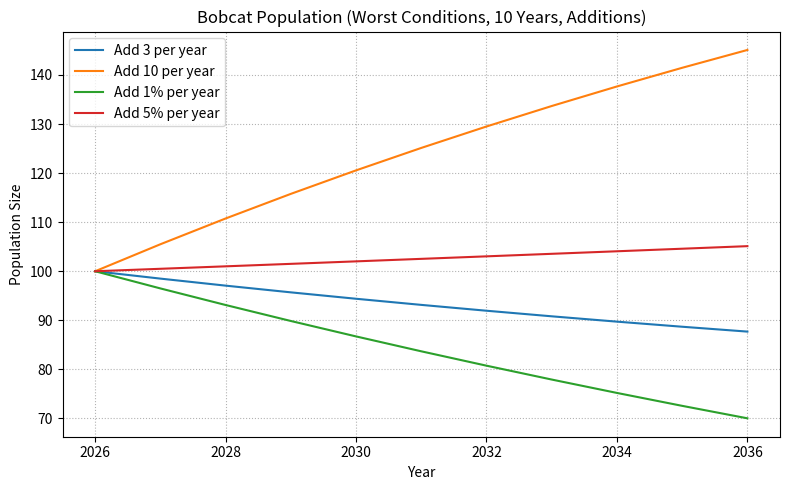
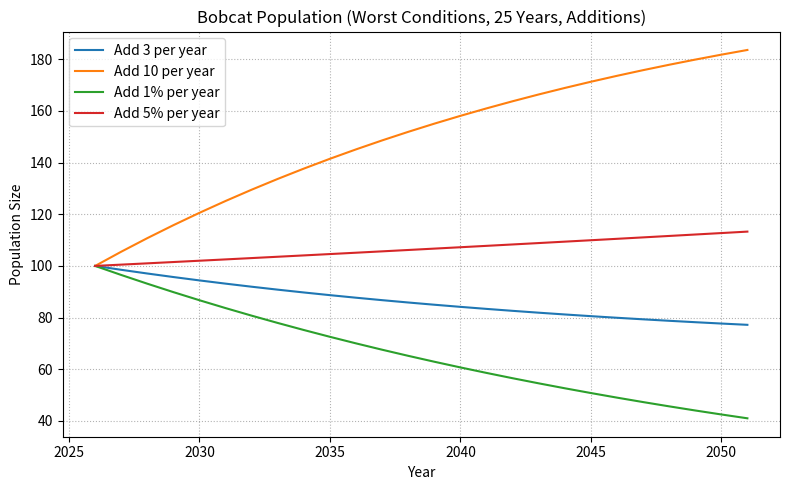

Here is the Python script that generated these plots, in order:
import numpy as np
import matplotlib.pyplot as plt
from datetime import datetime

# Parameters
p0 = 100
r_worst = -0.045
years_short = 10
years_long = 25

# simulate discrete growth with addition
def discrete_addition(p0, r, years, add_type, add_value):
    pop = [p0]
    for i in range(years):
        grown = pop[-1] * (1 + r)
        if add_type == "fixed":
            next_pop = grown + add_value
        elif add_type == "percent":
            next_pop = grown + add_value * pop[-1]
        if next_pop < 0:
            next_pop = 0
        pop.append(next_pop)
    return np.array(pop)

# Simulate addition strategies for 10 years
add_strategies_10 = {
    "Add 3 per year": discrete_addition(p0, r_worst, years_short, "fixed", 3),
    "Add 10 per year": discrete_addition(p0, r_worst, years_short, "fixed", 10),
    "Add 1% per year": discrete_addition(p0, r_worst, years_short, "percent", 0.01),
    "Add 5% per year": discrete_addition(p0, r_worst, years_short, "percent", 0.05),
}

# Simulate addition strategies for 25 years
add_strategies_25 = {
    "Add 3 per year": discrete_addition(p0, r_worst, years_long, "fixed", 3),
    "Add 10 per year": discrete_addition(p0, r_worst, years_long, "fixed", 10),
    "Add 1% per year": discrete_addition(p0, r_worst, years_long, "percent", 0.01),
    "Add 5% per year": discrete_addition(p0, r_worst, years_long, "percent", 0.05),
}

# Prepare time axes
current_year = datetime.now().year
years_10 = [current_year + i for i in range(years_short + 1)]
years_25 = [current_year + i for i in range(years_long + 1)]

# Plot 10-year simulation
plt.figure(figsize=(8,5))
for label, P in add_strategies_10.items():
    plt.plot(years_10, P, label=label)
plt.title("Bobcat Population (Worst Conditions, 10 Years, Additions)")
plt.xlabel("Year")
plt.ylabel("Population Size")
plt.legend()
plt.grid(True, linestyle=':', color='gray', alpha=0.6)
plt.tight_layout()
plt.show()

# Plot 25-year simulation
plt.figure(figsize=(8,5))
for label, P in add_strategies_25.items():
    plt.plot(years_25, P, label=label)
plt.title("Bobcat Population (Worst Conditions, 25 Years, Additions)")
plt.xlabel("Year")
plt.ylabel("Population Size")
plt.legend()
plt.grid(True, linestyle=':', color='gray', alpha=0.6)
plt.tight_layout()
plt.show()
''' 
When adding 3 animals per year, we see the population start to decrease linearly. When we add 10 animals per year, we see the population start to increase a lot.
Adding 5% each  year for 10 years leads to very minimal growth. Only adding 1% each year leads to a substancial decrease in the population.
   '''
